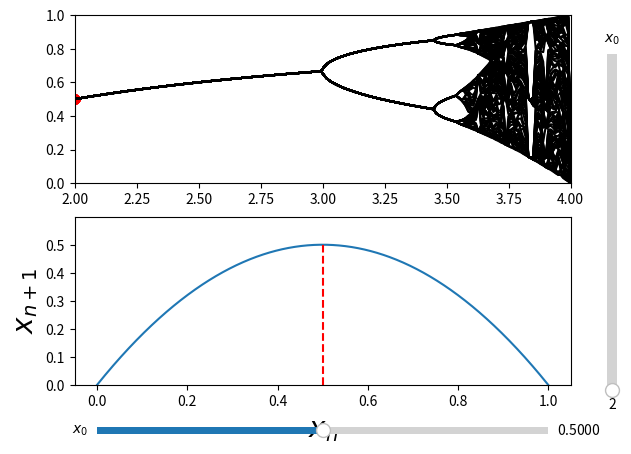

Generate this figure with matplotlib:
#module imports
import matplotlib.pyplot as plt
import numpy as np
from matplotlib.widgets import Slider

# This demo shows how the logistic population growth and it's bifurcation diagram evolve as functions of 
# alpha and the initial population
# This demo is my solution to the example from section 4.7 "Mapping" of "Classical Dynamics of Particles and Systems"

#logistic equation
f = lambda alpha, x: alpha * x * ( 1 - x)
d = np.linspace(0,1,1000)

# Setting up plot objects to be updated later
fig, ax = plt.subplots(2)
line = [ax[1].plot(d,f(2,d))[0],ax[1].plot([],[],ls='--',color='red',label='Population Evolution')[0],ax[0].plot([],[],'ro')[0]]
ax[1].set_ylabel(r'$x_{n+1}$',fontsize=20)
ax[1].set_xlabel(r'$x_{n}$',fontsize=20)
ax[0].set_xlim(2,4)
ax[0].set_ylim(0,1)

#Number of bifurcation plot lines, i initially used round objects but it looked bad so I am instead building N curves
N= 100
streaks = [ax[0].plot([],[],color='k')[0] for i in range(N)]

#alpha values
aspace = np.linspace(2,4,200)

# Function to generate bifurcation plot
def gen_bif_plot(x_0):
	bif_data = []
	#For every alpha value
	for alph in aspace:
		#Generate list of 500 x values starting from initial x_0 and running through logistic iteration formula
		x = x_0
		xs = []
		for i in range(500):
			xs.append(x)			
			x = f(alph,x)
		#Only keep last N values (trying to ignore noise from early iterations), also sort them to keep lines neat
		bif_data.append(np.sort(np.array(xs)[-N:]))
	#Transpose bifurcation data and plot against alpha values	
	bif_data = np.array(bif_data).T
	for i in range(N):
		streaks[i].set_data(aspace,bif_data[i])

#Initialize bifurcation plot from x_0 = .5
gen_bif_plot(.5)

def update(val):
	x = x_0_slider.val
	a = alpha_slider.val
	xs = []
	line[0].set_data(d,f(a,d)) #Plot new logistic curve
	pop_max = np.max(line[0].get_data()[1]) #Resize plot to fit data
	ax[1].set_ylim(0,pop_max+.1)
	#Generate evolution from x_0
	for i in range(100):
		xs += [x,x]
		x = f(a,x)
	#Derive y values from x values
	ys = np.roll(xs,-1)
	ys[0],ys[-1]= 0,f(a,x)
	#Plot last N elements of x array on bifurcation plot
	line[2].set_data(np.repeat(a,N),xs[-N:])
	#Plot Evolution curve
	line[1].set_data(xs,ys)	

#Instantiate alpha slider and add event listener
alpha_axis = fig.add_axes([.95,.1,.03,.7])
alpha_slider = Slider(ax=alpha_axis,label=r'$x_{0}$',valmin=2,valmax=4,valinit=2,orientation='vertical')
alpha_slider.on_changed(update)

#Instantiate x initial and add event listener
x_0_axis = fig.add_axes([.16,0,.705,.03])
x_0_slider = Slider(ax=x_0_axis,label=r'$x_{0}$',valmin=.0001,valmax=.9999,valinit=.5)
x_0_slider.on_changed(update)
x_0_slider.on_changed(gen_bif_plot)
#Instantiate plot
update(1)

#plot :3
plt.show()














